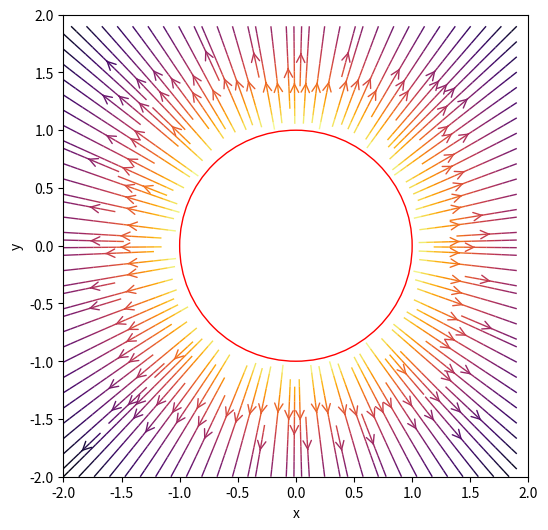

Here is the Python script that generated this plot:
import numpy as np
import matplotlib.pyplot as plt


# Configuración del anillo cargado
Q = 1.0  # Carga del anillo
R = 1.0  # Radio del anillo
res = 0.1  # Resolución del campo eléctrico
x_min, x_max = -2.0, 2.0  # Límites del eje x
y_min, y_max = -2.0, 2.0  # Límites del eje y


# Creación de la cuadrícula
x = np.arange(x_min, x_max, res)
y = np.arange(y_min, y_max, res)
X, Y = np.meshgrid(x, y)


# Cálculo del campo eléctrico
Ex = np.zeros_like(X)
Ey = np.zeros_like(Y)
for i in range(len(x)):
    for j in range(len(y)):
        r = np.sqrt(X[i, j] ** 2 + Y[i, j] ** 2)
        if r > R:
            Ex[i, j] = Q * X[i, j] / r**3
            Ey[i, j] = Q * Y[i, j] / r**3

# Creación de la figura
fig, ax = plt.subplots(figsize=(6, 6))


# Graficar el campo eléctrico con streamplot
color = 2 * np.log(np.hypot(Ex, Ey))
ax.streamplot(X, Y, Ex, Ey, density=2, linewidth=1, color=color, cmap=plt.cm.inferno, 
              arrowstyle='->', arrowsize=1.5)


# Agregar el anillo cargado
circle = plt.Circle((0, 0), R, color='r', fill=False)
ax.add_artist(circle)


# Configuración de los ejes y el título
ax.set_xlim(x_min, x_max)
ax.set_ylim(y_min, y_max)
ax.set_xlabel('x')
ax.set_ylabel('y')


# Mostrar el gráfico
plt.show()
